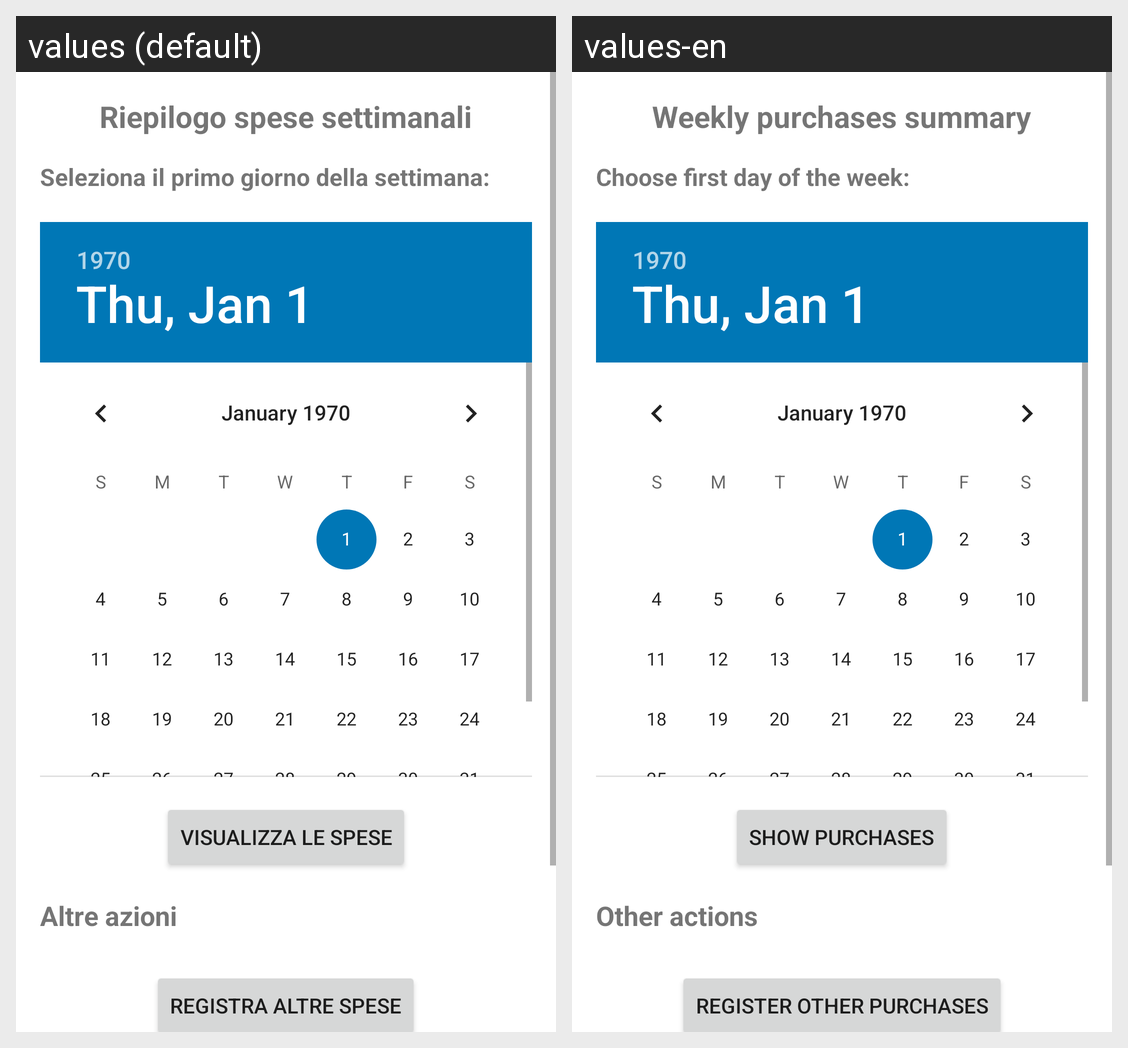

Translations of the strings shown on this Android screen, per locale in the grid:
Android screen res/layout/fragment_spesesettimanali.xml rendered under 2 locales, left to right: values (default), values-en. Device: Nexus 5 (rendered at 1080×1920; each locale shown at half size, 540×960, under a caption strip naming it); theme Theme.Sms23246.
Strings drawn on this screen, with the default value and each locale's value (text and hints the layout hard-codes, and strings that could not be matched under every locale, appear in the picture but are not listed):

riepilogo_spese_settimanali
  values: Riepilogo spese settimanali
  values-en: Weekly purchases summary

seleziona_primo_giorno_settimana
  values: Seleziona il primo giorno della settimana:
  values-en: Choose first day of the week:

visualizza_spese
  values: Visualizza le spese
  values-en: Show purchases

altre_azioni
  values: Altre azioni
  values-en: Other actions

registra_altre_spese
  values: Registra altre spese
  values-en: Register other purchases
